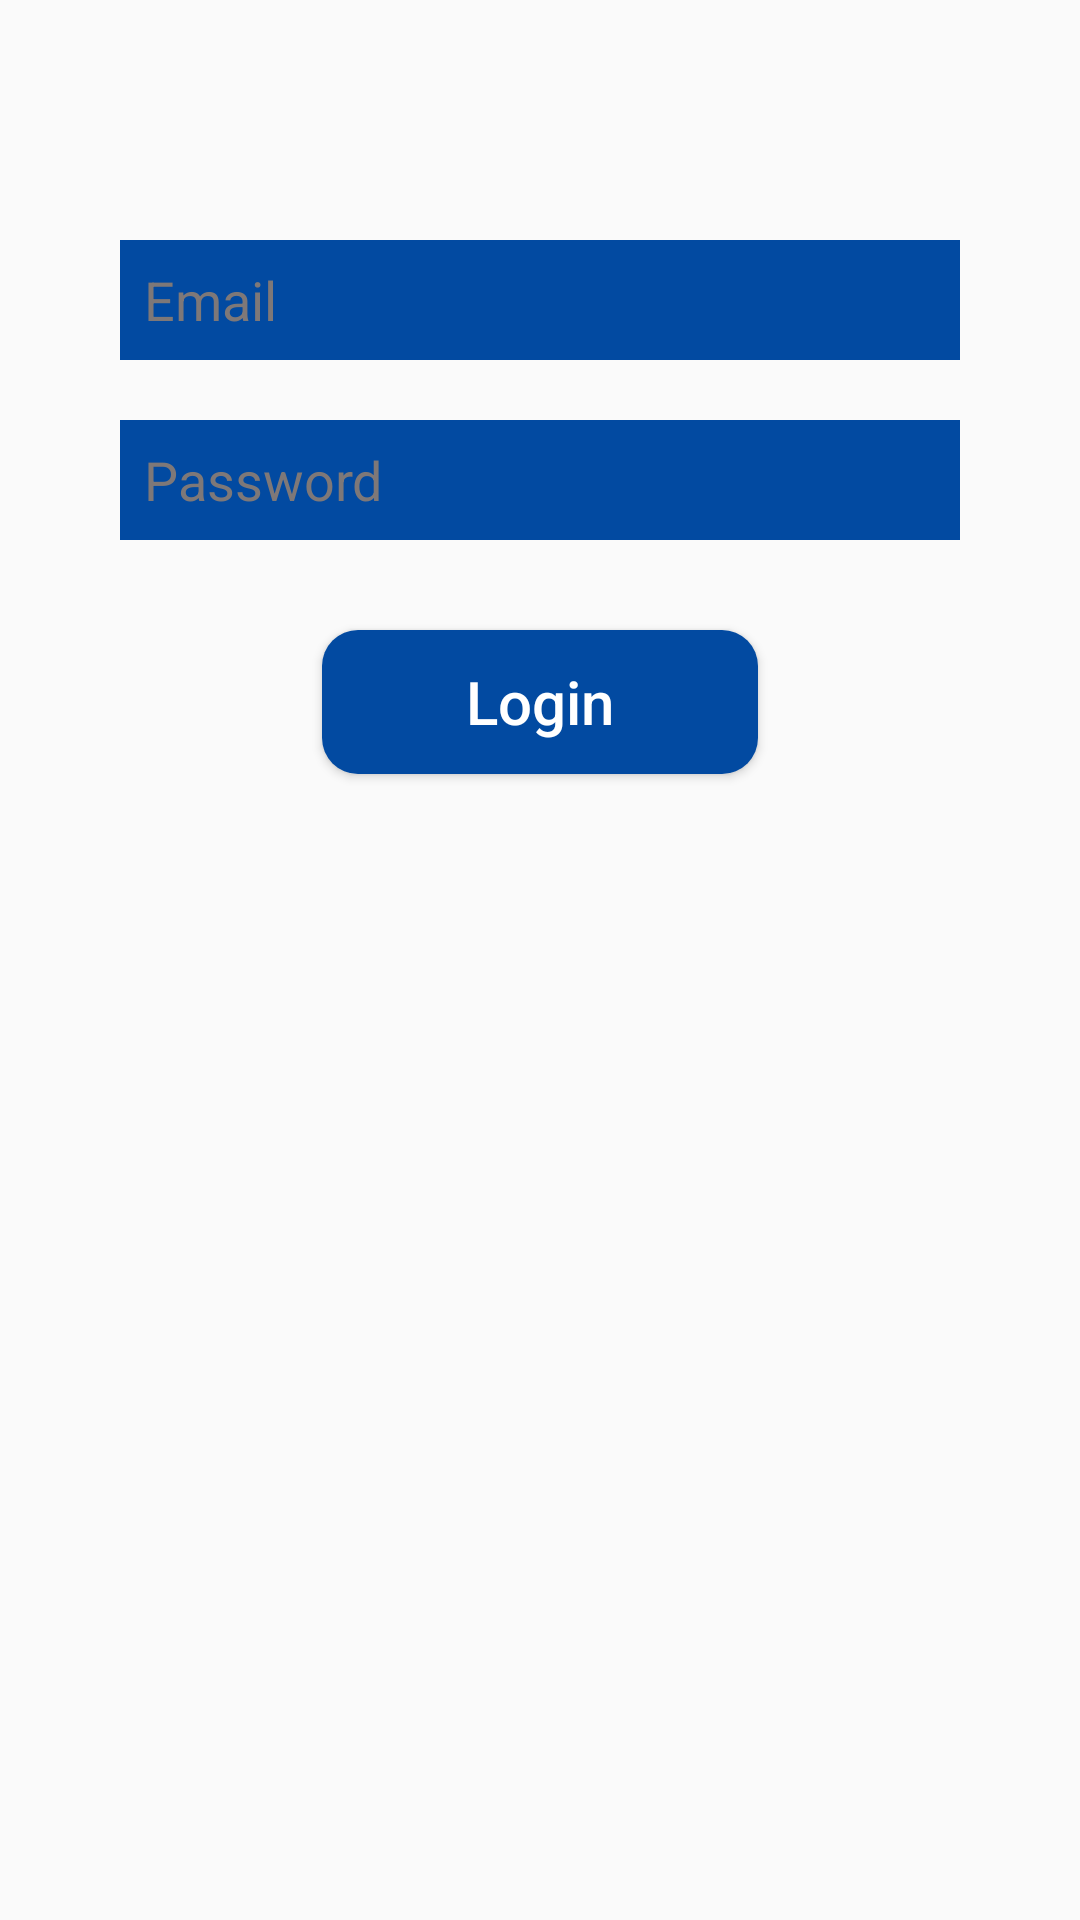

Layout XML and referenced resources for this Android screen:
<!-- AndroidManifest.xml: application theme Theme.MyAppTheme -->
<!-- res/layout/activity_log_in_.xml -->
<?xml version="1.0" encoding="utf-8"?>
<android.support.v4.widget.NestedScrollView
    xmlns:android="http://schemas.android.com/apk/res/android"
    android:layout_width="match_parent"
    android:layout_height="match_parent"
    >
    <android.support.constraint.ConstraintLayout
        xmlns:android="http://schemas.android.com/apk/res/android"
        xmlns:app="http://schemas.android.com/apk/res-auto"
        xmlns:tools="http://schemas.android.com/tools"
        android:layout_width="match_parent"
        android:layout_height="match_parent"
        tools:context=".LogIn.LogInActivity">

        <ImageView
            android:layout_width="0dp"
            android:layout_height="wrap_content"
            android:src="@drawable/letsgo"
            android:id="@+id/lets_img"
            android:layout_marginStart="24dp"
            android:layout_marginEnd="24dp"
            android:layout_marginTop="40dp"
            android:layout_marginBottom="40dp"
            app:layout_constraintTop_toTopOf="parent"
            app:layout_constraintBottom_toTopOf="@+id/editTextUserName"
            app:layout_constraintStart_toStartOf="@id/editTextUserName"
            app:layout_constraintEnd_toEndOf="@id/editTextPassword"/>
        <EditText
            android:id="@+id/editTextUserName"
            android:layout_marginStart="40dp"
            android:layout_marginEnd="40dp"
            android:layout_marginTop="40dp"
            android:textColorHint="#7E7878"
            android:layout_width="match_parent"
            android:hint="Email"
            android:inputType="textEmailAddress"
            android:background="@drawable/edit_text"
            android:paddingStart="8dp"
            android:paddingEnd="8dp"
            android:layout_height="40dp"
            android:textColor="#fff"
            app:layout_constraintTop_toBottomOf="@+id/lets_img"
            app:layout_constraintStart_toStartOf="parent"
            app:layout_constraintEnd_toEndOf="parent"
            />

        <EditText
            android:textColorHint="#7E7878"
            android:inputType="textPassword"
            android:id="@+id/editTextPassword"
            android:layout_marginTop="20dp"
            android:textColor="#fff"
            android:layout_marginStart="40dp"
            android:layout_marginEnd="40dp"
            android:layout_width="match_parent"
            android:hint="Password"
            android:paddingStart="8dp"
            android:paddingEnd="8dp"
            android:background="@drawable/edit_text"
            android:layout_height="40dp"
            app:layout_constraintTop_toBottomOf="@id/editTextUserName"
            app:layout_constraintStart_toStartOf="parent"
            app:layout_constraintEnd_toEndOf="parent"
            />
        <Button
            android:id="@+id/logInBtn"
            android:textSize="20sp"
            android:text="Login"
            android:textAllCaps="false"
            android:layout_marginTop="30dp"
            android:layout_marginBottom="8dp"
            android:background="@drawable/rounded_edittext"
            android:layout_width="wrap_content"
            android:paddingStart="48dp"
            android:paddingEnd="48dp"
            android:layout_height="wrap_content"
            android:textColor="#ffffff"
            app:layout_constraintBottom_toBottomOf="parent"
            app:layout_constraintTop_toBottomOf="@id/editTextPassword"
            app:layout_constraintStart_toStartOf="@id/editTextPassword"
            app:layout_constraintEnd_toEndOf="@id/editTextPassword"
            />


        <ProgressBar
            android:id="@+id/progresslogIn"
            android:layout_width="wrap_content"
            android:layout_height="wrap_content"
            app:layout_constraintTop_toTopOf="parent"
            app:layout_constraintStart_toStartOf="parent"
            app:layout_constraintEnd_toEndOf="parent"
            app:layout_constraintBottom_toBottomOf="parent"
            android:visibility="gone"

            />
    </android.support.constraint.ConstraintLayout>
</android.support.v4.widget.NestedScrollView>
<!-- resources referenced by this layout -->
<resources>
  <!-- drawable edit_text (drawable) -->
  <?xml version="1.0" encoding="utf-8"?>
  <shape xmlns:android="http://schemas.android.com/apk/res/android">
  
      <solid android:color="#024AA1"/>
  </shape>
  <!-- drawable rounded_edittext (drawable) -->
  <?xml version="1.0" encoding="utf-8"?>
  <shape xmlns:android="http://schemas.android.com/apk/res/android"
      android:shape="rectangle">
  
      <corners android:bottomRightRadius="12dp"
          android:bottomLeftRadius="12dp"
          android:topRightRadius="12dp"
          android:topLeftRadius="12dp"/>
      <solid android:color="#024AA1"/>
  </shape>
  <style name="Theme.MyAppTheme" parent="Theme.AppCompat.Light.NoActionBar">
          <item name="actionOverflowButtonStyle">@style/OverFlow</item>
      </style>
  <style name="OverFlow" parent="@style/Widget.AppCompat.Light.ActionButton.Overflow">
          <item name="android:src">@drawable/ic_more_vert_black_24dp</item>
      </style>
</resources>
